Run: headless pygame with SDL's dummy video driver; simulated clock (each Clock.tick advances the game by its frame time, no real sleeping); random seed 0; keys injected as events and as key.get_pressed() state; no mouse input.
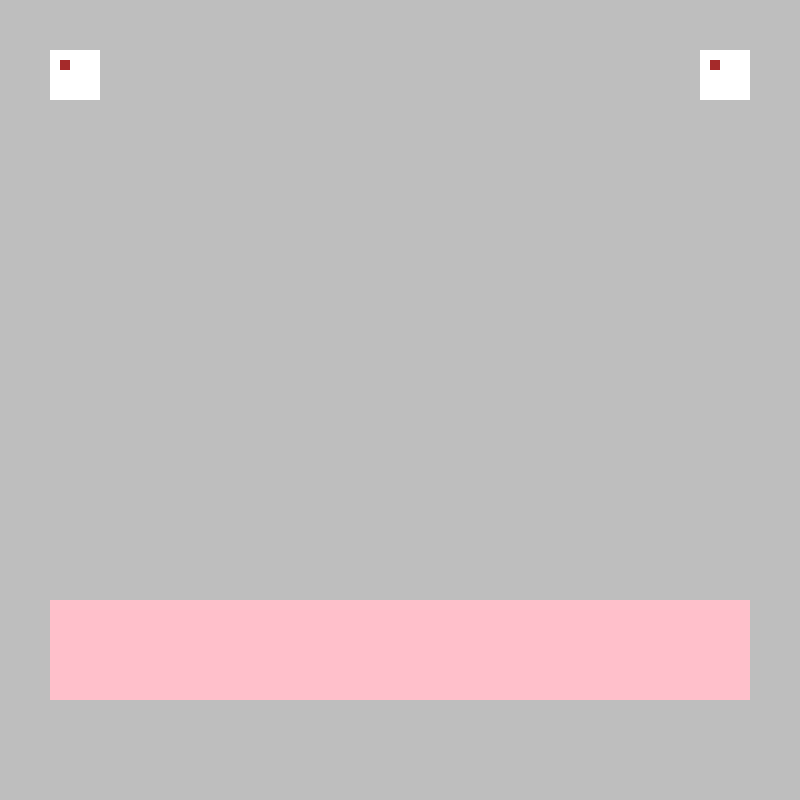
Frame 1 of 4 · flips 1–60 · no input
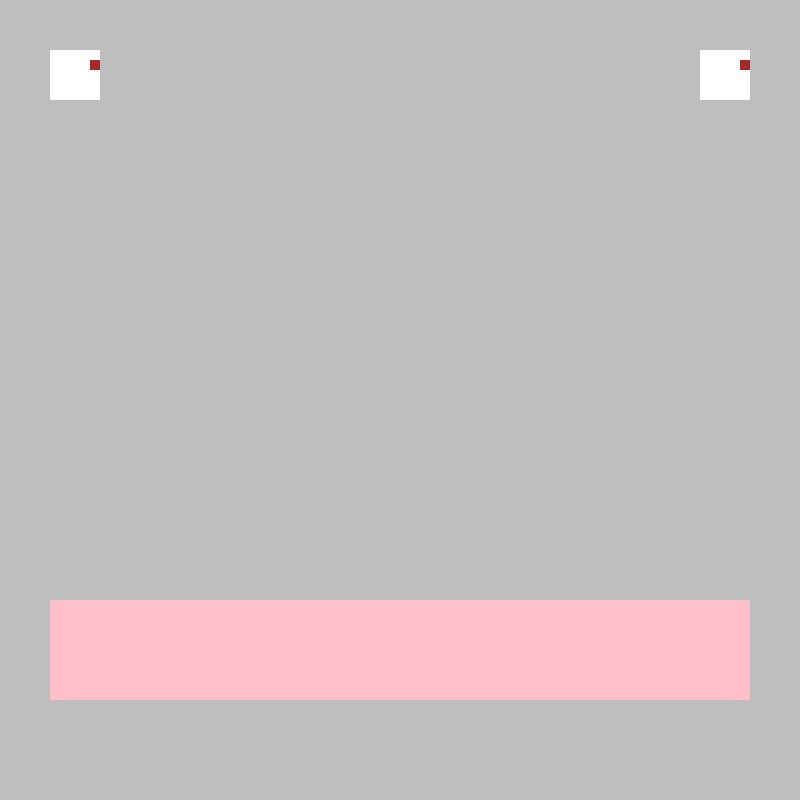
Frame 2 of 4 · flips 61–180 · tapped SPACE, RETURN · held RIGHT (→), D
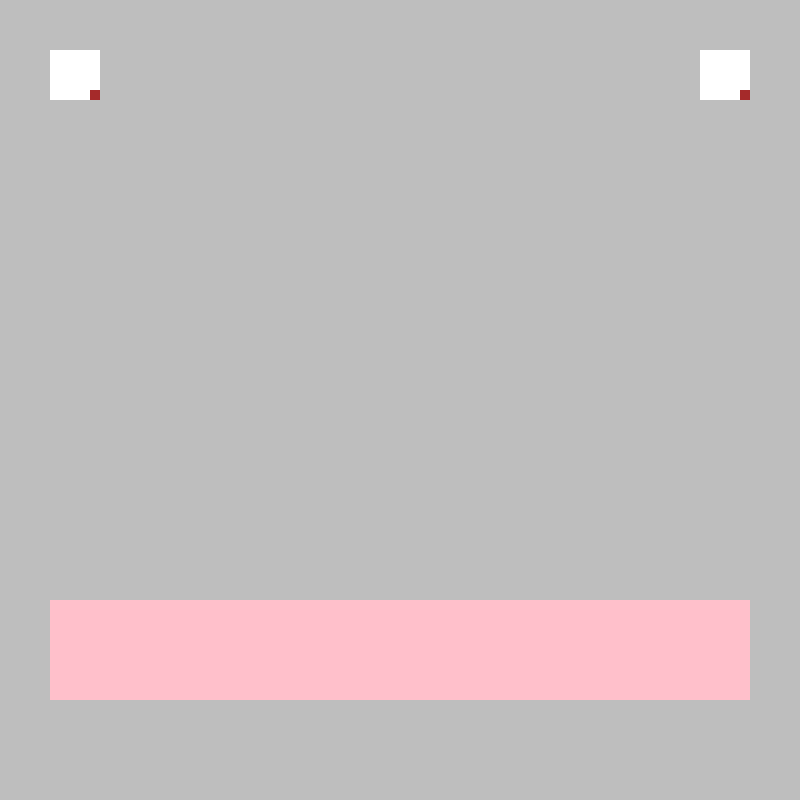
Frame 3 of 4 · flips 181–300 · held DOWN (↓), S
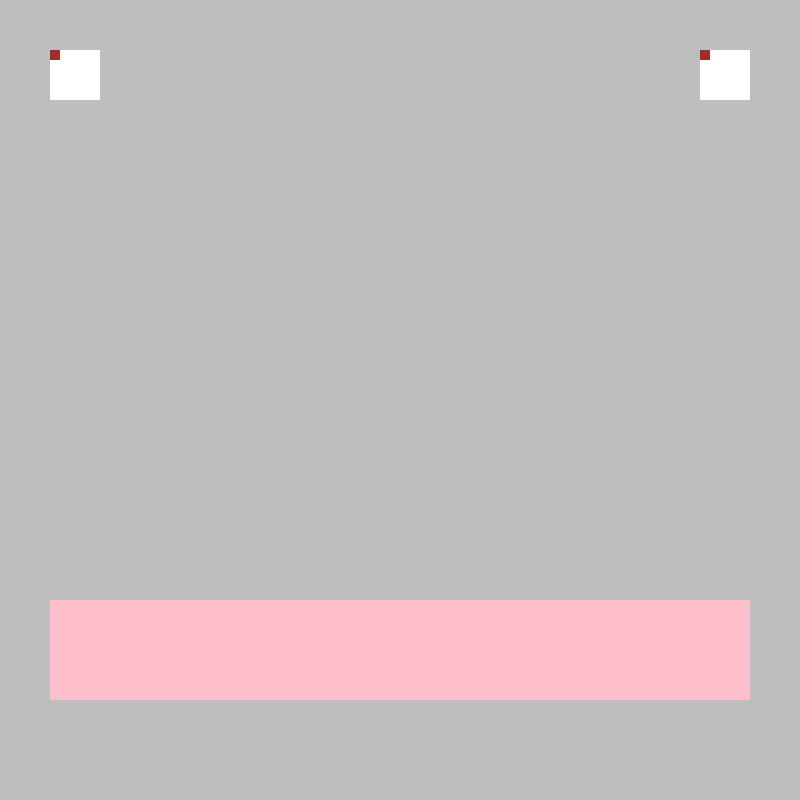
Frame 4 of 4 · flips 301–420 · held LEFT (←), A, UP (↑), W

The pygame program that drew these frames:

import sys
import pygame

pygame.init()

screen = pygame.display.set_mode((800, 800))
clock = pygame.time.Clock()
finished = False

eyes = 10
eyes_up = 10
pupil_sz = 10

key_a_down = False
key_d_down = False
key_w_down = False
key_s_down = False

while True:
    # Limit frame speed to 30 FPS
    #
    time_passed = clock.tick(30)

    for event in pygame.event.get():
        if event.type == pygame.QUIT:
            finished = True
        elif event.type == pygame.KEYDOWN:
            if event.key == pygame.K_a:
                key_a_down = True
            elif event.key == pygame.K_d:
                key_d_down = True
            elif event.key == pygame.K_w:
                key_w_down = True
            elif event.key == pygame.K_s:
                key_s_down = True
        elif event.type == pygame.KEYUP:
            if event.key == pygame.K_a:
                key_a_down = False
            elif event.key == pygame.K_d:
                key_d_down = False
            elif event.key == pygame.K_w:
                key_w_down = False
            elif event.key == pygame.K_s:
                key_s_down = False

    if key_a_down:
        eyes -= 3
        if eyes < 0: eyes = 0

    if key_d_down:
        eyes += 3
        if eyes > 40: eyes = 40

    if key_s_down:
        eyes_up += 3
        if eyes_up > 40: eyes_up = 40

    if key_w_down:
        eyes_up -= 3
        if eyes_up < 0: eyes_up = 0

    if finished:
        break

    # Redraw the background
    screen.fill(pygame.Color('grey'))

    pygame.draw.rect(screen, pygame.Color('white'), (50, 50, 50, 50))
    pygame.draw.rect(screen, pygame.Color('white'), (700, 50, 50, 50))
    pygame.draw.rect(screen, pygame.Color('brown'), (700 + eyes, 50 + eyes_up, pupil_sz, pupil_sz))
    pygame.draw.rect(screen, pygame.Color('brown'), (50 + eyes, 50 + eyes_up, pupil_sz, pupil_sz))
    pygame.draw.rect(screen, pygame.Color('pink'), (50, 600, 700, 100))

    pygame.display.flip()
